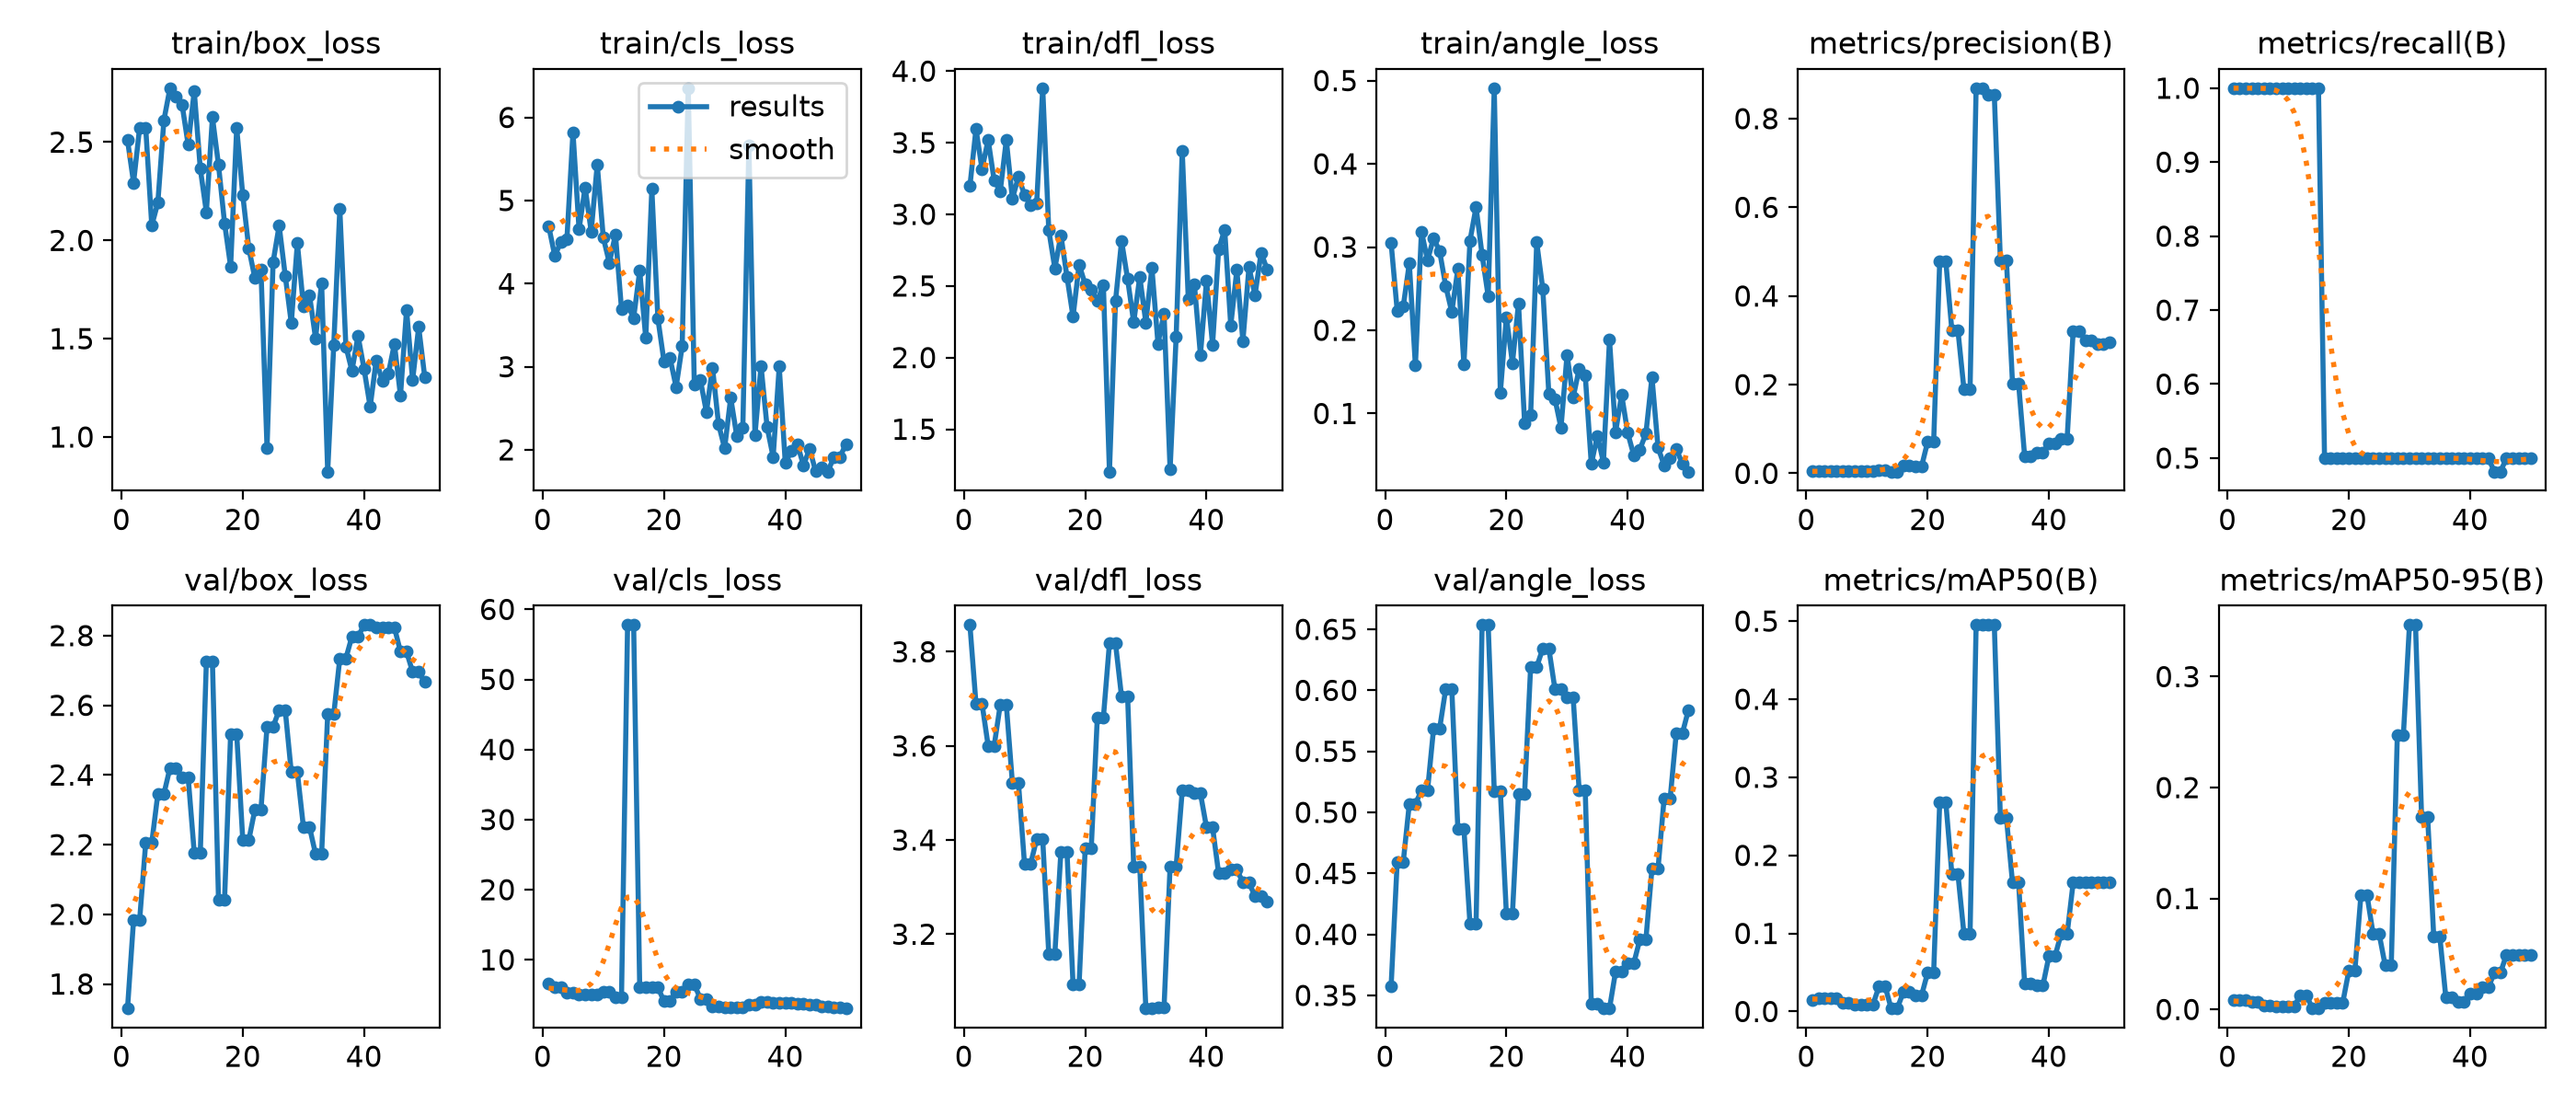

Values plotted in this chart, from the file beside it:
epoch, time, train/box_loss, train/cls_loss, train/dfl_loss, train/angle_loss, metrics/precision(B), metrics/recall(B), metrics/mAP50(B), metrics/mAP50-95(B), val/box_loss, val/cls_loss, val/dfl_loss, val/angle_loss, lr/pg0, lr/pg1, lr/pg2
1, 0.6346, 2.51, 4.691, 3.197, 0.3046, 0.00459, 1, 0.01432, 0.00813, 1.73, 6.566, 3.857, 0.3576, 0.0003333, 0.0003333, 0.0003333
2, 0.9956, 2.293, 4.335, 3.596, 0.2236, 0.00449, 1, 0.01746, 0.00873, 1.984, 6.105, 3.689, 0.4594, 0.0009802, 0.0009802, 0.0009802
3, 1.256, 2.574, 4.501, 3.313, 0.2288, 0.00449, 1, 0.01746, 0.00873, 1.984, 6.105, 3.689, 0.4594, 0.001601, 0.001601, 0.001601
4, 1.508, 2.573, 4.537, 3.522, 0.2806, 0.00449, 1, 0.01716, 0.0065, 2.205, 5.266, 3.6, 0.5071, 0.001881, 0.001881, 0.001881
5, 1.758, 2.076, 5.821, 3.235, 0.1575, 0.00449, 1, 0.01716, 0.0065, 2.205, 5.266, 3.6, 0.5071, 0.001842, 0.001842, 0.001842
6, 2.015, 2.192, 4.653, 3.162, 0.3187, 0.00443, 1, 0.01144, 0.00334, 2.346, 5.057, 3.687, 0.5178, 0.001802, 0.001802, 0.001802
7, 2.263, 2.611, 5.159, 3.519, 0.2841, 0.00443, 1, 0.01144, 0.00334, 2.346, 5.057, 3.687, 0.5178, 0.001762, 0.001762, 0.001762
8, 2.513, 2.774, 4.625, 3.11, 0.3108, 0.00442, 1, 0.00905, 0.00258, 2.42, 5.009, 3.522, 0.5688, 0.001723, 0.001723, 0.001723
9, 2.76, 2.733, 5.433, 3.261, 0.2947, 0.00442, 1, 0.00905, 0.00258, 2.42, 5.009, 3.522, 0.5688, 0.001683, 0.001683, 0.001683
10, 3.023, 2.69, 4.553, 3.136, 0.253, 0.00418, 1, 0.00921, 0.0026, 2.393, 5.432, 3.349, 0.6011, 0.001644, 0.001644, 0.001644
11, 3.272, 2.486, 4.248, 3.061, 0.222, 0.00418, 1, 0.00921, 0.0026, 2.393, 5.432, 3.349, 0.6011, 0.001604, 0.001604, 0.001604
12, 3.579, 2.76, 4.594, 3.074, 0.2735, 0.00755, 1, 0.0321, 0.01288, 2.177, 4.71, 3.402, 0.4865, 0.001564, 0.001564, 0.001564
13, 3.933, 2.364, 3.693, 3.881, 0.1589, 0.00755, 1, 0.0321, 0.01288, 2.177, 4.71, 3.402, 0.4865, 0.001525, 0.001525, 0.001525
14, 4.297, 2.144, 3.742, 2.889, 0.3076, 0.0038, 1, 0.00385, 0.00087, 2.725, 57.77, 3.158, 0.4084, 0.001485, 0.001485, 0.001485
15, 4.643, 2.627, 3.586, 2.623, 0.348, 0.0038, 1, 0.00385, 0.00087, 2.725, 57.77, 3.158, 0.4084, 0.001446, 0.001446, 0.001446
16, 4.995, 2.384, 4.154, 2.854, 0.2903, 0.01747, 0.5, 0.02499, 0.00631, 2.043, 6.123, 3.376, 0.6535, 0.001406, 0.001406, 0.001406
17, 5.339, 2.087, 3.345, 2.564, 0.2408, 0.01747, 0.5, 0.02499, 0.00631, 2.043, 6.123, 3.376, 0.6535, 0.001366, 0.001366, 0.001366
18, 5.696, 1.867, 5.138, 2.285, 0.4909, 0.01512, 0.5, 0.02037, 0.00605, 2.518, 6.055, 3.094, 0.5176, 0.001327, 0.001327, 0.001327
19, 6.064, 2.573, 3.577, 2.649, 0.1246, 0.01512, 0.5, 0.02037, 0.00605, 2.518, 6.055, 3.094, 0.5176, 0.001287, 0.001287, 0.001287
20, 6.43, 2.231, 3.065, 2.512, 0.2159, 0.07065, 0.5, 0.0495, 0.03465, 2.214, 4.088, 3.382, 0.417, 0.001248, 0.001248, 0.001248
21, 6.806, 1.958, 3.103, 2.474, 0.1603, 0.07065, 0.5, 0.0495, 0.03465, 2.214, 4.088, 3.382, 0.417, 0.001208, 0.001208, 0.001208
22, 7.25, 1.808, 2.755, 2.395, 0.2325, 0.4785, 0.5, 0.2683, 0.1032, 2.301, 5.466, 3.66, 0.5153, 0.001168, 0.001168, 0.001168
23, 7.629, 1.85, 3.245, 2.505, 0.08883, 0.4785, 0.5, 0.2683, 0.1032, 2.301, 5.466, 3.66, 0.5153, 0.001129, 0.001129, 0.001129
24, 7.979, 0.9444, 6.352, 1.204, 0.09808, 0.3226, 0.5, 0.176, 0.0682, 2.538, 6.521, 3.818, 0.6192, 0.001089, 0.001089, 0.001089
25, 8.322, 1.89, 2.789, 2.395, 0.3057, 0.3226, 0.5, 0.176, 0.0682, 2.538, 6.521, 3.818, 0.6192, 0.00105, 0.00105, 0.00105
26, 8.676, 2.076, 2.841, 2.814, 0.2497, 0.189, 0.5, 0.099, 0.0396, 2.586, 4.416, 3.704, 0.6342, 0.00101, 0.00101, 0.00101
27, 9.025, 1.821, 2.452, 2.547, 0.1236, 0.189, 0.5, 0.099, 0.0396, 2.586, 4.416, 3.704, 0.6342, 0.0009704, 0.0009704, 0.0009704
28, 9.372, 1.579, 2.99, 2.246, 0.1176, 0.8687, 0.5, 0.495, 0.2475, 2.408, 3.321, 3.344, 0.6012, 0.0009308, 0.0009308, 0.0009308
29, 9.726, 1.986, 2.307, 2.564, 0.08271, 0.8687, 0.5, 0.495, 0.2475, 2.408, 3.321, 3.344, 0.6012, 0.0008912, 0.0008912, 0.0008912
30, 10.08, 1.665, 2.019, 2.244, 0.1706, 0.853, 0.5, 0.495, 0.3465, 2.251, 3.189, 3.042, 0.5946, 0.0008516, 0.0008516, 0.0008516
31, 10.44, 1.722, 2.628, 2.627, 0.1189, 0.853, 0.5, 0.495, 0.3465, 2.251, 3.189, 3.042, 0.5946, 0.000812, 0.000812, 0.000812
32, 10.79, 1.501, 2.167, 2.097, 0.1539, 0.4796, 0.5, 0.2475, 0.1732, 2.173, 3.237, 3.044, 0.5178, 0.0007724, 0.0007724, 0.0007724
33, 11.14, 1.783, 2.268, 2.308, 0.146, 0.4796, 0.5, 0.2475, 0.1732, 2.173, 3.237, 3.044, 0.5178, 0.0007328, 0.0007328, 0.0007328
34, 11.47, 0.8235, 5.659, 1.218, 0.03913, 0.2025, 0.5, 0.165, 0.066, 2.574, 3.627, 3.344, 0.343, 0.0006932, 0.0006932, 0.0006932
35, 11.82, 1.468, 2.177, 2.148, 0.07334, 0.2025, 0.5, 0.165, 0.066, 2.574, 3.627, 3.344, 0.343, 0.0006536, 0.0006536, 0.0006536
36, 12.25, 2.159, 3.01, 3.444, 0.0413, 0.03846, 0.5, 0.03536, 0.01061, 2.735, 3.989, 3.505, 0.3393, 0.000614, 0.000614, 0.000614
37, 12.59, 1.46, 2.274, 2.406, 0.1888, 0.03846, 0.5, 0.03536, 0.01061, 2.735, 3.989, 3.505, 0.3393, 0.0005744, 0.0005744, 0.0005744
38, 12.95, 1.336, 1.913, 2.513, 0.0775, 0.04762, 0.5, 0.033, 0.0066, 2.797, 3.923, 3.499, 0.3694, 0.0005348, 0.0005348, 0.0005348
39, 13.31, 1.515, 3.001, 2.018, 0.1226, 0.04762, 0.5, 0.033, 0.0066, 2.797, 3.923, 3.499, 0.3694, 0.0004952, 0.0004952, 0.0004952
40, 13.66, 1.346, 1.839, 2.537, 0.07676, 0.06667, 0.5, 0.07071, 0.01414, 2.83, 3.839, 3.427, 0.3763, 0.0004556, 0.0004556, 0.0004556
41, 16.63, 1.153, 1.987, 2.09, 0.04979, 0.06667, 0.5, 0.07071, 0.01414, 2.83, 3.839, 3.427, 0.3763, 0.000416, 0.000416, 0.000416
42, 17.02, 1.39, 2.069, 2.755, 0.05668, 0.07692, 0.5, 0.099, 0.0198, 2.823, 3.74, 3.329, 0.3957, 0.0003764, 0.0003764, 0.0003764
43, 17.36, 1.285, 1.81, 2.894, 0.07581, 0.07692, 0.5, 0.099, 0.0198, 2.823, 3.74, 3.329, 0.3957, 0.0003368, 0.0003368, 0.0003368
44, 17.72, 1.322, 2.013, 2.223, 0.1437, 0.3211, 0.4816, 0.165, 0.033, 2.823, 3.532, 3.337, 0.4538, 0.0002972, 0.0002972, 0.0002972
45, 18.07, 1.474, 1.743, 2.612, 0.05907, 0.3211, 0.4816, 0.165, 0.033, 2.823, 3.532, 3.337, 0.4538, 0.0002576, 0.0002576, 0.0002576
46, 18.42, 1.21, 1.793, 2.116, 0.0378, 0.3003, 0.5, 0.165, 0.0495, 2.754, 3.325, 3.31, 0.5114, 0.000218, 0.000218, 0.000218
47, 18.77, 1.647, 1.737, 2.631, 0.04678, 0.3003, 0.5, 0.165, 0.0495, 2.754, 3.325, 3.31, 0.5114, 0.0001784, 0.0001784, 0.0001784
48, 19.19, 1.288, 1.909, 2.436, 0.05721, 0.2924, 0.5, 0.165, 0.0495, 2.696, 3.139, 3.28, 0.5646, 0.0001388, 0.0001388, 0.0001388
49, 19.55, 1.56, 1.914, 2.732, 0.04011, 0.2924, 0.5, 0.165, 0.0495, 2.696, 3.139, 3.28, 0.5646, 9.92e-05, 9.92e-05, 9.92e-05
50, 19.9, 1.305, 2.068, 2.614, 0.0301, 0.2964, 0.5, 0.165, 0.0495, 2.667, 3.05, 3.27, 0.5837, 5.96e-05, 5.96e-05, 5.96e-05
